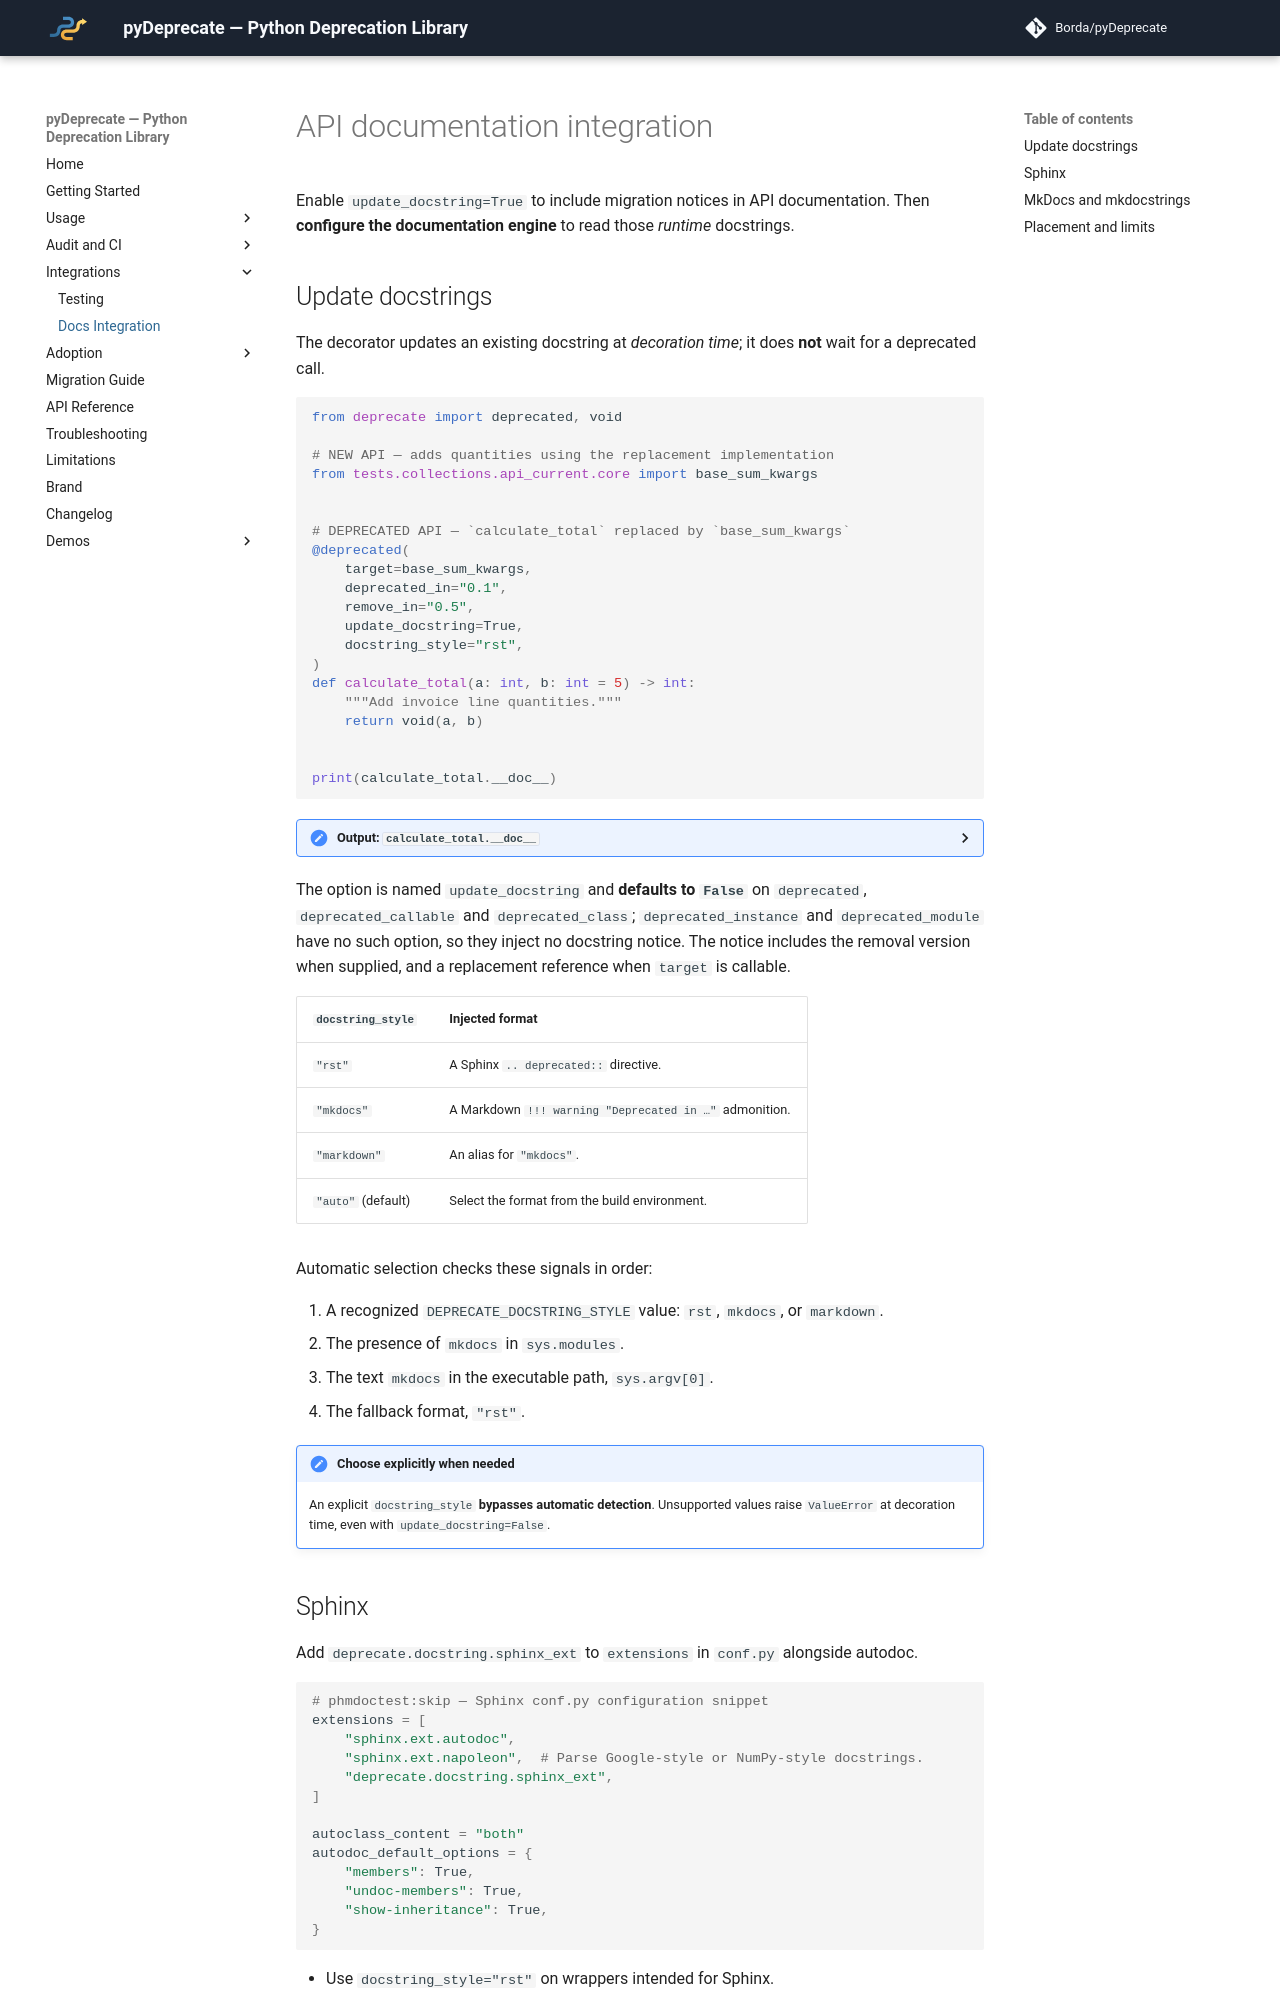

repository: Borda/pyDeprecate · page: dev/integrations/docs-integration.html · generator: mkdocs

---
id: docs-integration
description: Expose runtime deprecation notices in Sphinx autodoc and MkDocs API documentation with the bundled Sphinx and Griffe extensions.
---

# API documentation integration

Enable `update_docstring=True` to include migration notices in API documentation. Then **configure the documentation engine** to read those *runtime* docstrings.

## Update docstrings

The decorator updates an existing docstring at *decoration time*; it does **not** wait for a deprecated call.

```python
from deprecate import deprecated, void

# NEW API — adds quantities using the replacement implementation
from tests.collections.api_current.core import base_sum_kwargs


# DEPRECATED API — `calculate_total` replaced by `base_sum_kwargs`
@deprecated(
    target=base_sum_kwargs,
    deprecated_in="0.1",
    remove_in="0.5",
    update_docstring=True,
    docstring_style="rst",
)
def calculate_total(a: int, b: int = 5) -> int:
    """Add invoice line quantities."""
    return void(a, b)


print(calculate_total.__doc__)
```

<details><summary>Output: <code>calculate_total.__doc__</code></summary>

```text
Add invoice line quantities.

.. deprecated:: 0.1
   Will be removed in 0.5.
   Use :func:`tests.collections.api_current.core.base_sum_kwargs` instead.
```

</details>

The option is named `update_docstring` and **defaults to `False`** on `deprecated`, `deprecated_callable` and `deprecated_class`; `deprecated_instance` and `deprecated_module` have no such option, so they inject no docstring notice. The notice includes the removal version when supplied, and a replacement reference when `target` is callable.

| `docstring_style`  | Injected format                                        |
| ------------------ | ------------------------------------------------------ |
| `"rst"`            | A Sphinx `.. deprecated::` directive.                  |
| `"mkdocs"`         | A Markdown `!!! warning "Deprecated in …"` admonition. |
| `"markdown"`       | An alias for `"mkdocs"`.                               |
| `"auto"` (default) | Select the format from the build environment.          |

Automatic selection checks these signals in order:

1. A recognized `DEPRECATE_DOCSTRING_STYLE` value: `rst`, `mkdocs`, or `markdown`.
2. The presence of `mkdocs` in `sys.modules`.
3. The text `mkdocs` in the executable path, `sys.argv[0]`.
4. The fallback format, `"rst"`.

!!! note "Choose explicitly when needed"

    An explicit `docstring_style` **bypasses automatic detection**. Unsupported values raise `ValueError` at decoration time, even with `update_docstring=False`.
